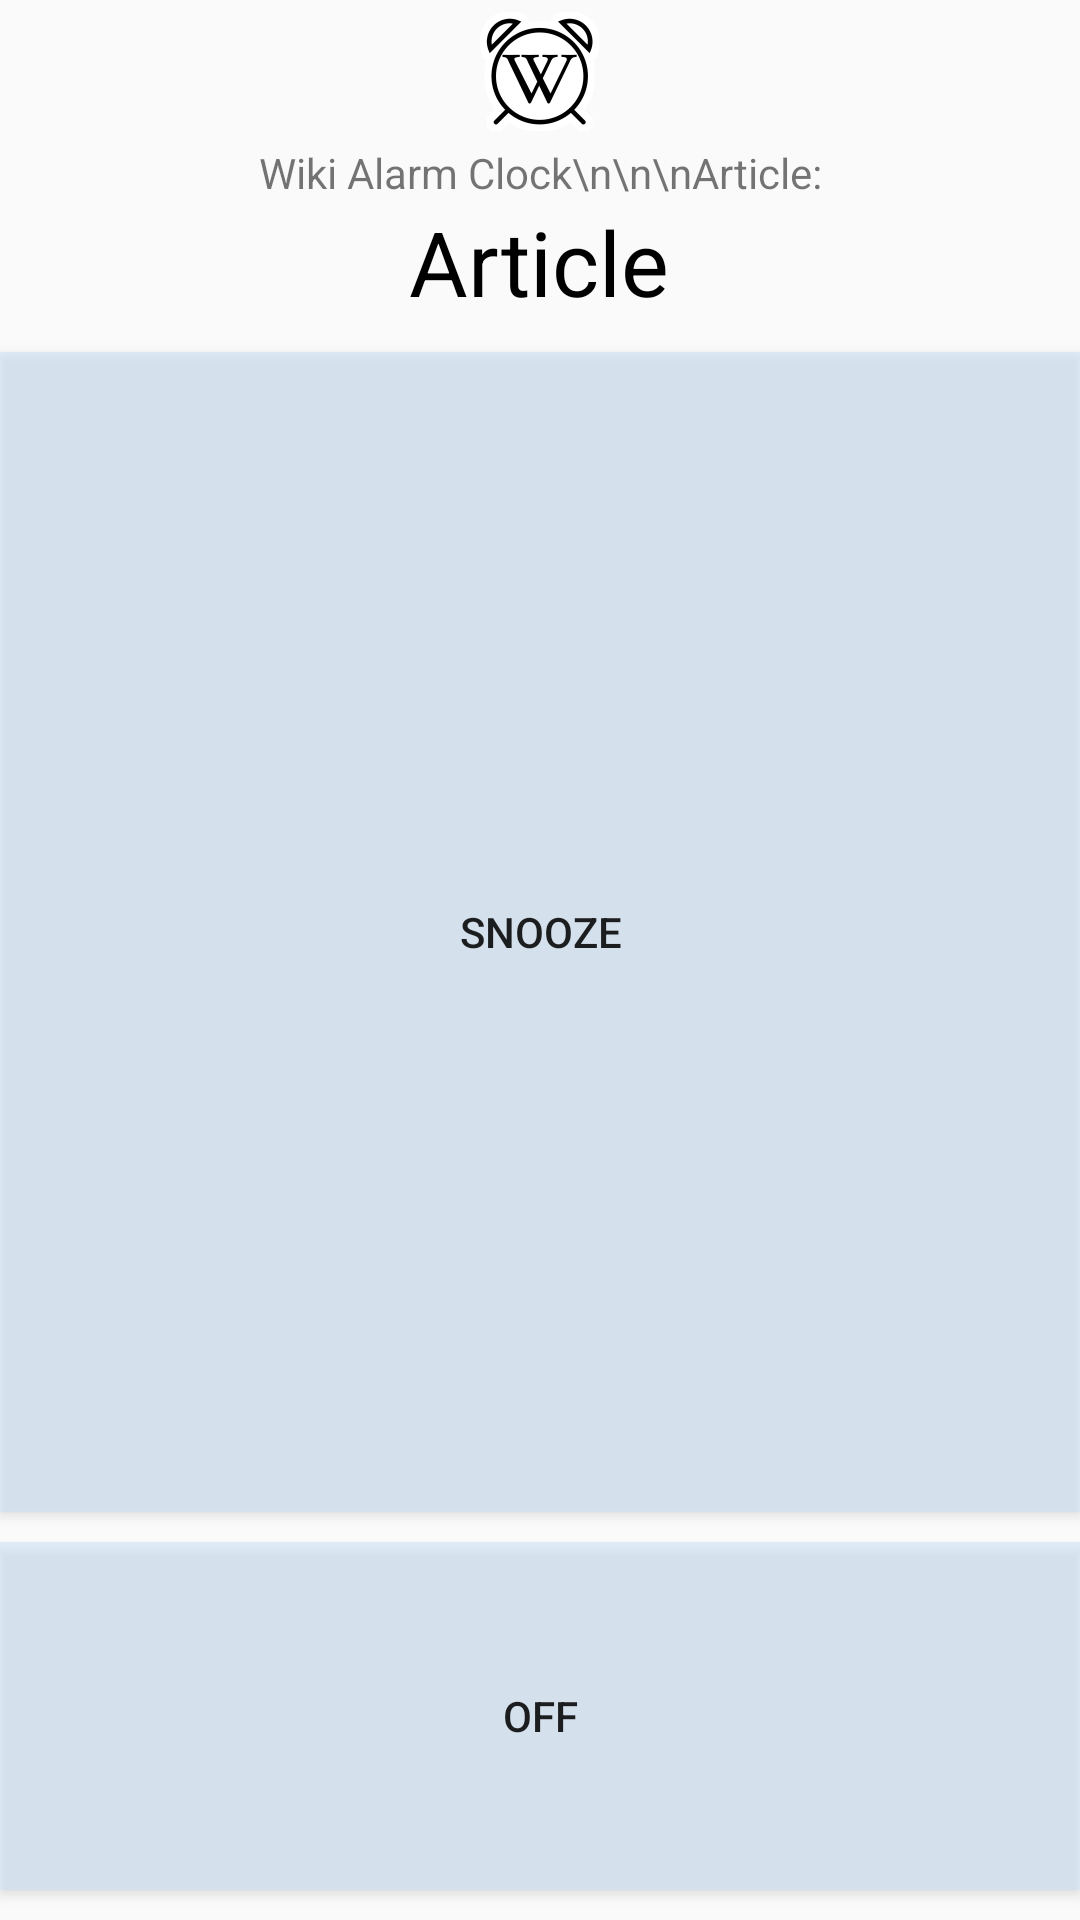

Produce the Android XML layout that renders to this screen, including the resource entries it uses.
<!-- AndroidManifest.xml: application theme AppTheme -->
<!-- res/layout/alarm_ringing_interface.xml -->
<?xml version="1.0" encoding="utf-8"?>
<RelativeLayout xmlns:android="http://schemas.android.com/apk/res/android"
			  android:layout_width="match_parent"
			  android:layout_height="match_parent"
				android:orientation="vertical">
	<ImageView
		android:layout_width="match_parent"
		android:layout_height="match_parent"
		android:id="@+id/ringingBackground"/>
	<LinearLayout
		android:layout_width="match_parent"
		android:layout_height="match_parent"
		android:orientation="vertical">
		<RelativeLayout
			android:layout_width="fill_parent"
			android:layout_height="wrap_content">

			<ImageView
				android:id="@+id/logo"
				android:layout_width="wrap_content"
				android:layout_height="wrap_content"
				android:src="@mipmap/ic_launcher"
				android:layout_centerHorizontal="true"
				/>
			<TextView
				android:layout_width="wrap_content"
				android:layout_height="wrap_content"
				android:text="Wiki Alarm Clock\n\n\nArticle:"
				android:layout_centerHorizontal="true"
				android:layout_centerVertical="true"
				android:layout_below="@id/logo"
				android:textAlignment="center"
				/>

		</RelativeLayout>

		<RelativeLayout
			android:layout_width="fill_parent"
			android:layout_height="wrap_content">

			<TextView
				android:layout_width="wrap_content"
				android:layout_height="wrap_content"
				android:text="Article"
				android:id="@+id/article_title"
				android:layout_centerHorizontal="true"
				android:layout_centerVertical="true"
				android:textColor="#000000"
				android:textSize="30dp"
				android:textAlignment="center"
				/>

		</RelativeLayout>
		<Space
			android:layout_width="fill_parent"
			android:layout_height="10dp"/>
		<Button
			android:text="snooze"
			android:layout_width="fill_parent"
			android:layout_height="wrap_content"
			android:id="@+id/snooze"
			android:layout_weight="5"
			android:background="#80C9E1FA"/>
		<Space
			android:layout_width="fill_parent"
			android:layout_height="10dp"/>
		<Button
			android:text="off"
			android:layout_width="fill_parent"
			android:layout_height="wrap_content"
			android:id="@+id/off"
			android:layout_weight="1"
			android:background="#80C9E1FA"/>

		<Space
			android:layout_width="fill_parent"
			android:layout_height="10dp"/>
	</LinearLayout>


</RelativeLayout>
<!-- resources referenced by this layout -->
<resources>
  <!-- mipmap ic_launcher: png bitmap (mipmap-hdpi, 3678 bytes) -->
  <style name="AppTheme" parent="Theme.AppCompat.Light.DarkActionBar">
  		
  		<item name="colorPrimary">@color/colorPrimary</item>
  		<item name="colorPrimaryDark">@color/colorPrimaryDark</item>
  		<item name="colorAccent">@color/colorAccent</item>
  		<item name="android:spinnerDropDownItemStyle">@style/mySpinnerItemStyle</item>
  
  	</style>
  <color name="colorPrimary">#F6F6F6</color>
  <color name="colorPrimaryDark">#CCCCCC</color>
  <color name="colorAccent">#0645AD</color>
  <style name="mySpinnerItemStyle" parent="@android:style/Widget.Holo.DropDownItem.Spinner">
  		<item name="android:textColor">@color/my_spinner_text_color</item>
  	</style>
  <color name="my_spinner_text_color">#000000</color>
</resources>
